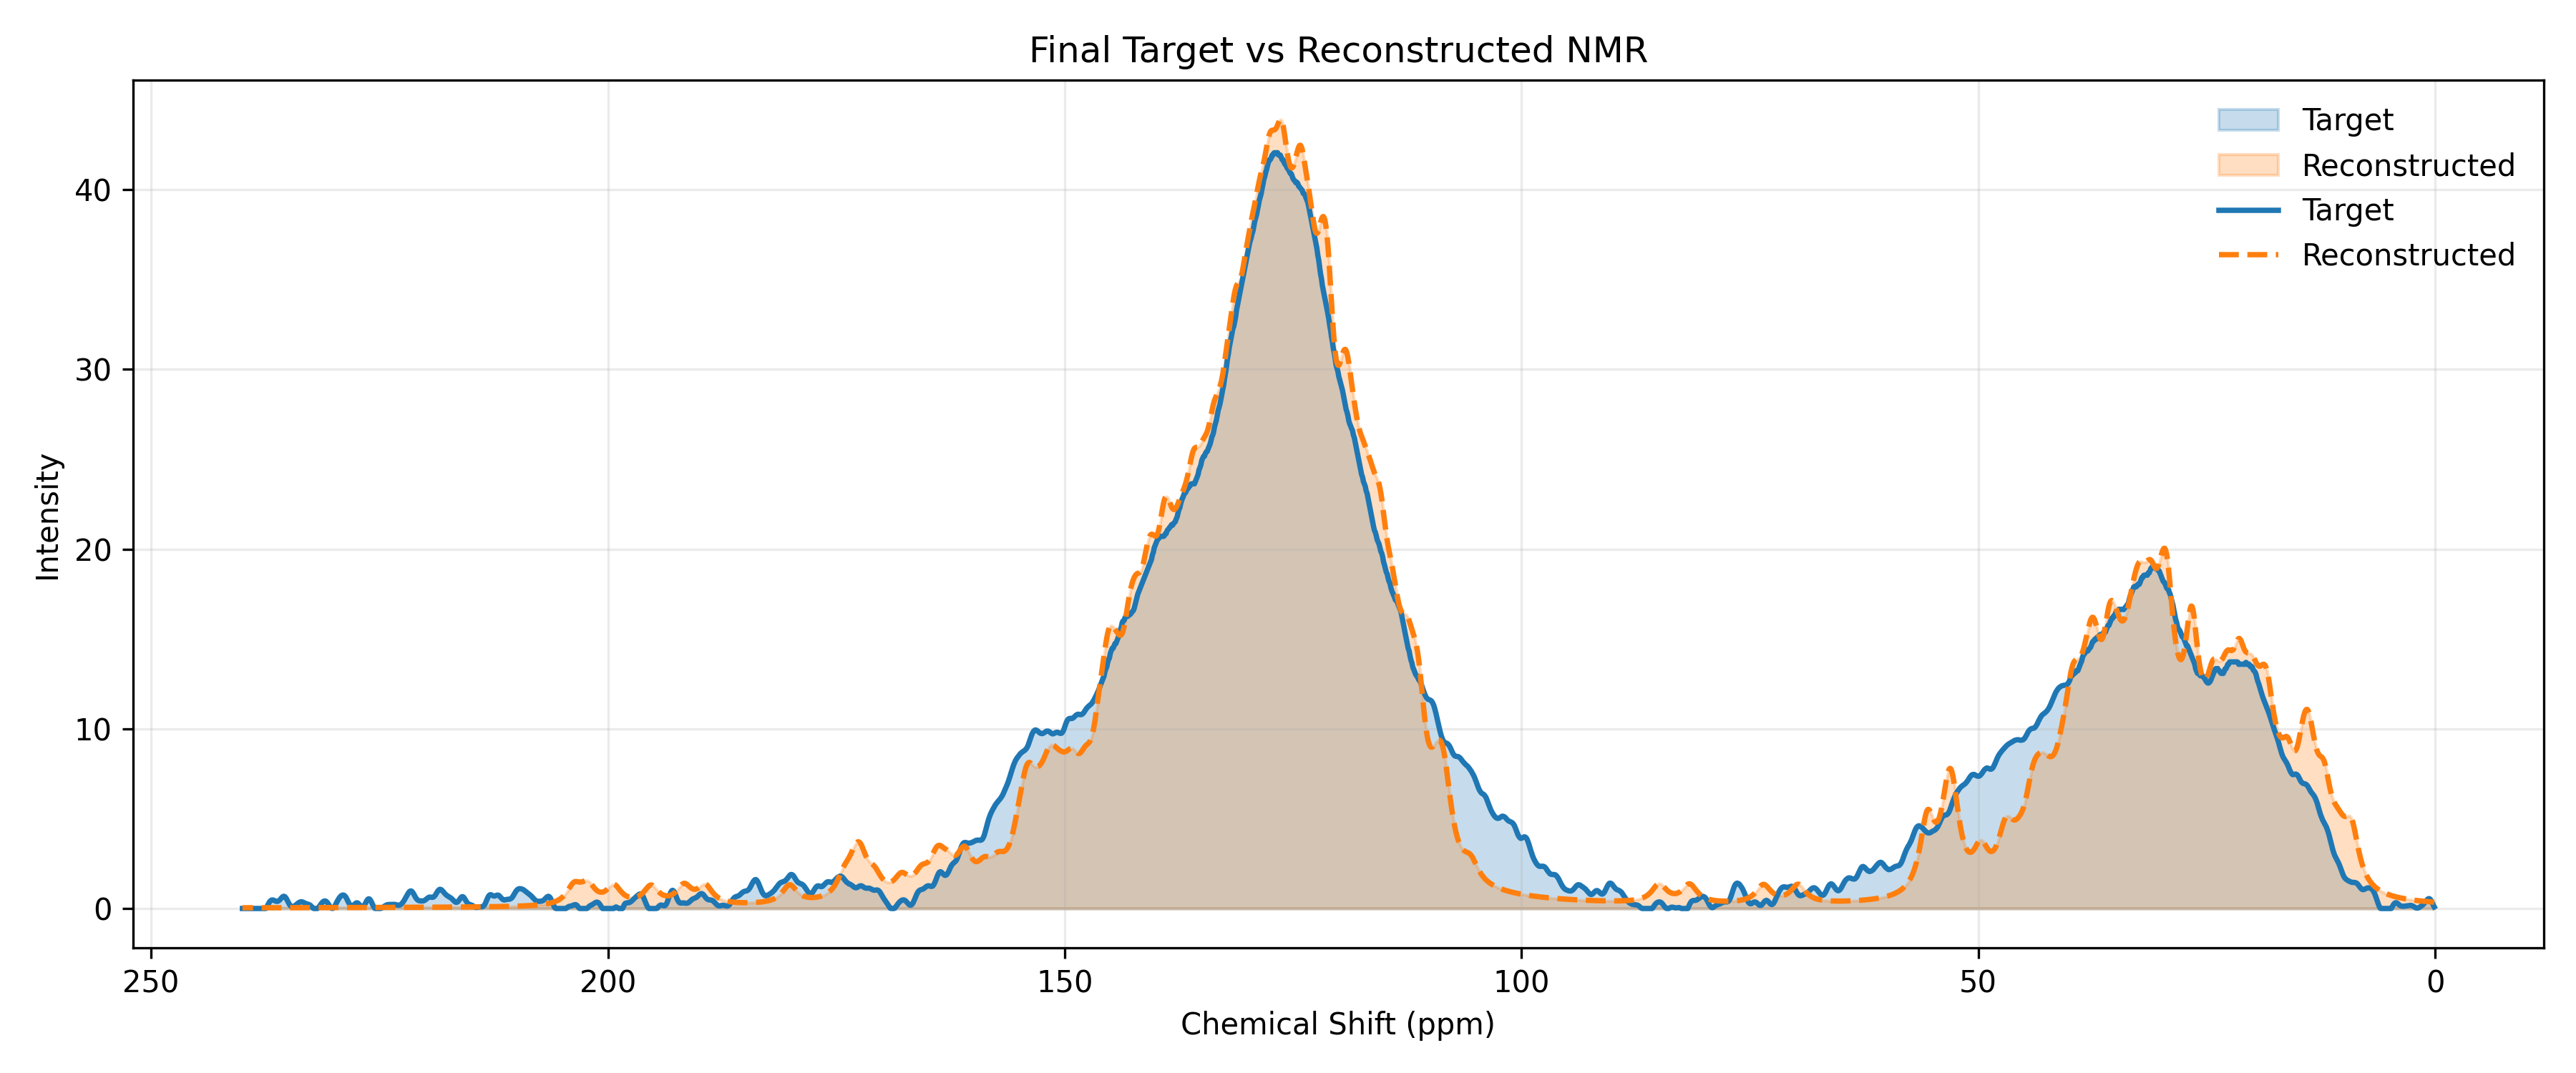

Data behind this chart, as committed beside it:
ppm, target, reconstructed
0.1, 0.09182, 0.3507
0.2, 0.1844, 0.3547
0.3, 0.2945, 0.3587
0.4, 0.4022, 0.3629
0.5, 0.4881, 0.3671
0.6, 0.5389, 0.3714
0.7, 0.5493, 0.3758
0.8, 0.5231, 0.3804
0.9, 0.4708, 0.385
1.0, 0.4053, 0.3897
1.1, 0.3384, 0.3946
1.2, 0.2778, 0.3995
1.3, 0.2259, 0.4046
1.4, 0.1815, 0.4098
1.5, 0.1416, 0.4152
1.6, 0.1044, 0.4206
1.7, 0.07046, 0.4263
1.8, 0.04288, 0.432
1.9, 0.02603, 0.4379
2.0, 0.02341, 0.444
2.1, 0.03587, 0.4502
2.2, 0.06078, 0.4567
2.3, 0.09249, 0.4632
2.4, 0.1241, 0.47
2.5, 0.1495, 0.477
2.6, 0.165, 0.4842
2.7, 0.1701, 0.4916
2.8, 0.1671, 0.4992
2.9, 0.1596, 0.507
3.0, 0.151, 0.5151
3.1, 0.1432, 0.5235
3.2, 0.1366, 0.5321
3.3, 0.1309, 0.541
3.4, 0.1257, 0.5502
3.5, 0.1224, 0.5597
3.6, 0.124, 0.5696
3.7, 0.1342, 0.5798
3.8, 0.1562, 0.5904
3.9, 0.1904, 0.6014
4.0, 0.2332, 0.6128
4.1, 0.2767, 0.6246
4.2, 0.3103, 0.6369
4.3, 0.3231, 0.6497
4.4, 0.307, 0.663
4.5, 0.2597, 0.6768
4.6, 0.1855, 0.6913
4.7, 0.09505, 0.7064
4.8, 0.002369, 0.7222
4.9, 0.0, 0.7387
5.0, 0.0, 0.756
5.1, 0.0, 0.7742
5.2, 0.0, 0.7932
5.3, 0.0, 0.8132
5.4, 0.0, 0.8343
5.5, 0.0, 0.8565
5.6, 0.0, 0.88
5.7, 0.0, 0.9048
5.8, 0.0, 0.931
5.9, 0.0, 0.9589
6.0, 0.00811, 0.9885
... 2,340 more rows
